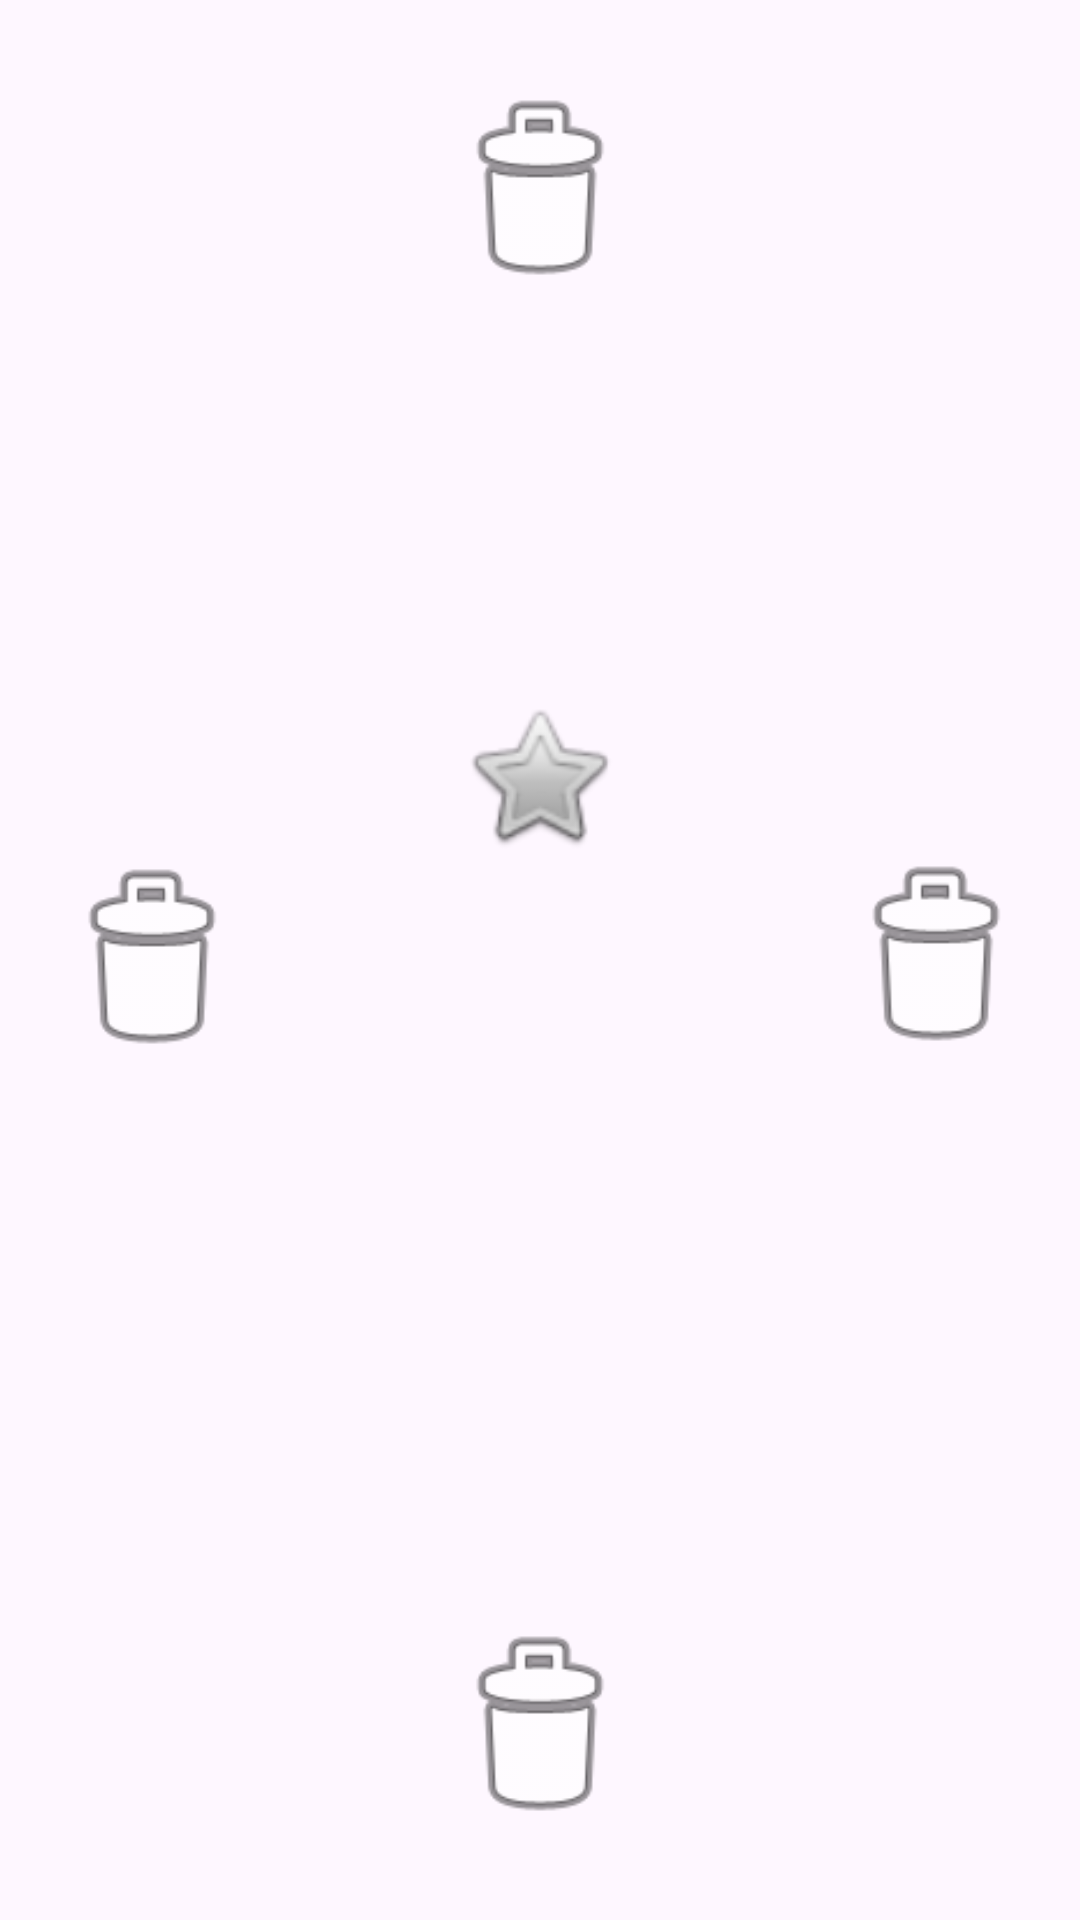

Android layout source for this screen:
<!-- AndroidManifest.xml: application theme Theme.IHC -->
<!-- res/layout/activity_jogar.xml -->
<?xml version="1.0" encoding="utf-8"?>
<androidx.constraintlayout.widget.ConstraintLayout xmlns:android="http://schemas.android.com/apk/res/android"
    xmlns:app="http://schemas.android.com/apk/res-auto"
    xmlns:tools="http://schemas.android.com/tools"
    android:layout_width="match_parent"
    android:layout_height="match_parent"
    tools:context=".MainActivity">

    <TextView
        android:id="@+id/texto_vidas"
        android:layout_width="wrap_content"
        android:layout_height="wrap_content"
        app:layout_constraintBottom_toBottomOf="parent"
        app:layout_constraintEnd_toEndOf="parent"
        app:layout_constraintHorizontal_bias="0.025"
        app:layout_constraintStart_toStartOf="parent"
        app:layout_constraintTop_toTopOf="parent"
        app:layout_constraintVertical_bias="0.04" />

    <TextView
        android:id="@+id/texto_pontos"
        android:layout_width="wrap_content"
        android:layout_height="wrap_content"
        app:layout_constraintBottom_toBottomOf="parent"
        app:layout_constraintEnd_toEndOf="parent"
        app:layout_constraintHorizontal_bias="0.909"
        app:layout_constraintStart_toStartOf="parent"
        app:layout_constraintTop_toTopOf="parent"
        app:layout_constraintVertical_bias="0.04" />

    <ImageView
        android:id="@+id/lixo_papel"
        android:layout_width="86dp"
        android:layout_height="74dp"
        app:layout_constraintBottom_toBottomOf="parent"
        app:layout_constraintEnd_toEndOf="parent"
        app:layout_constraintHorizontal_bias="0.499"
        app:layout_constraintStart_toStartOf="parent"
        app:layout_constraintTop_toTopOf="parent"
        app:layout_constraintVertical_bias="0.047"
        app:srcCompat="@android:drawable/ic_menu_delete" />

    <ImageView
        android:id="@+id/lixo_plastico"
        android:layout_width="86dp"
        android:layout_height="74dp"
        app:layout_constraintBottom_toBottomOf="parent"
        app:layout_constraintEnd_toEndOf="parent"
        app:layout_constraintHorizontal_bias="0.499"
        app:layout_constraintStart_toStartOf="parent"
        app:layout_constraintTop_toTopOf="parent"
        app:layout_constraintVertical_bias="0.952"
        app:srcCompat="@android:drawable/ic_menu_delete" />

    <ImageView
        android:id="@+id/lixo_metal"
        android:layout_width="86dp"
        android:layout_height="74dp"
        app:layout_constraintBottom_toBottomOf="parent"
        app:layout_constraintEnd_toEndOf="parent"
        app:layout_constraintHorizontal_bias="0.027"
        app:layout_constraintStart_toStartOf="parent"
        app:layout_constraintTop_toTopOf="parent"
        app:srcCompat="@android:drawable/ic_menu_delete" />

    <ImageView
        android:id="@+id/lixo_vidro"
        android:layout_width="86dp"
        android:layout_height="74dp"
        app:layout_constraintBottom_toBottomOf="parent"
        app:layout_constraintEnd_toEndOf="parent"
        app:layout_constraintHorizontal_bias="0.97"
        app:layout_constraintStart_toEndOf="@+id/lixo_metal"
        app:layout_constraintTop_toTopOf="parent"
        app:layout_constraintVertical_bias="0.498"
        app:srcCompat="@android:drawable/ic_menu_delete" />

    <ImageView
        android:id="@+id/lixo_imagem"
        android:layout_width="62dp"
        android:layout_height="54dp"
        android:layout_marginTop="98dp"
        app:layout_constraintBottom_toBottomOf="parent"
        app:layout_constraintEnd_toEndOf="parent"
        app:layout_constraintHorizontal_bias="0.499"
        app:layout_constraintStart_toStartOf="parent"
        app:layout_constraintTop_toTopOf="parent"
        app:layout_constraintVertical_bias="0.274"
        app:srcCompat="@android:drawable/btn_star" />

    <TextView
        android:id="@+id/texto_tempo"
        android:layout_width="wrap_content"
        android:layout_height="wrap_content"
        app:layout_constraintBottom_toBottomOf="parent"
        app:layout_constraintEnd_toEndOf="parent"
        app:layout_constraintHorizontal_bias="0.026"
        app:layout_constraintStart_toStartOf="parent"
        app:layout_constraintTop_toTopOf="parent"
        app:layout_constraintVertical_bias="0.936" />

</androidx.constraintlayout.widget.ConstraintLayout>
<!-- resources referenced by this layout -->
<resources>
  <style name="Theme.IHC" parent="Base.Theme.IHC" />
  <style name="Base.Theme.IHC" parent="Theme.Material3.DayNight.NoActionBar">
          
          
          
          <item name="android:windowFullscreen">true</item>
          <item name="android:windowNoTitle">true</item>
          <item name="android:windowActionBar">false</item>
      </style>
</resources>
